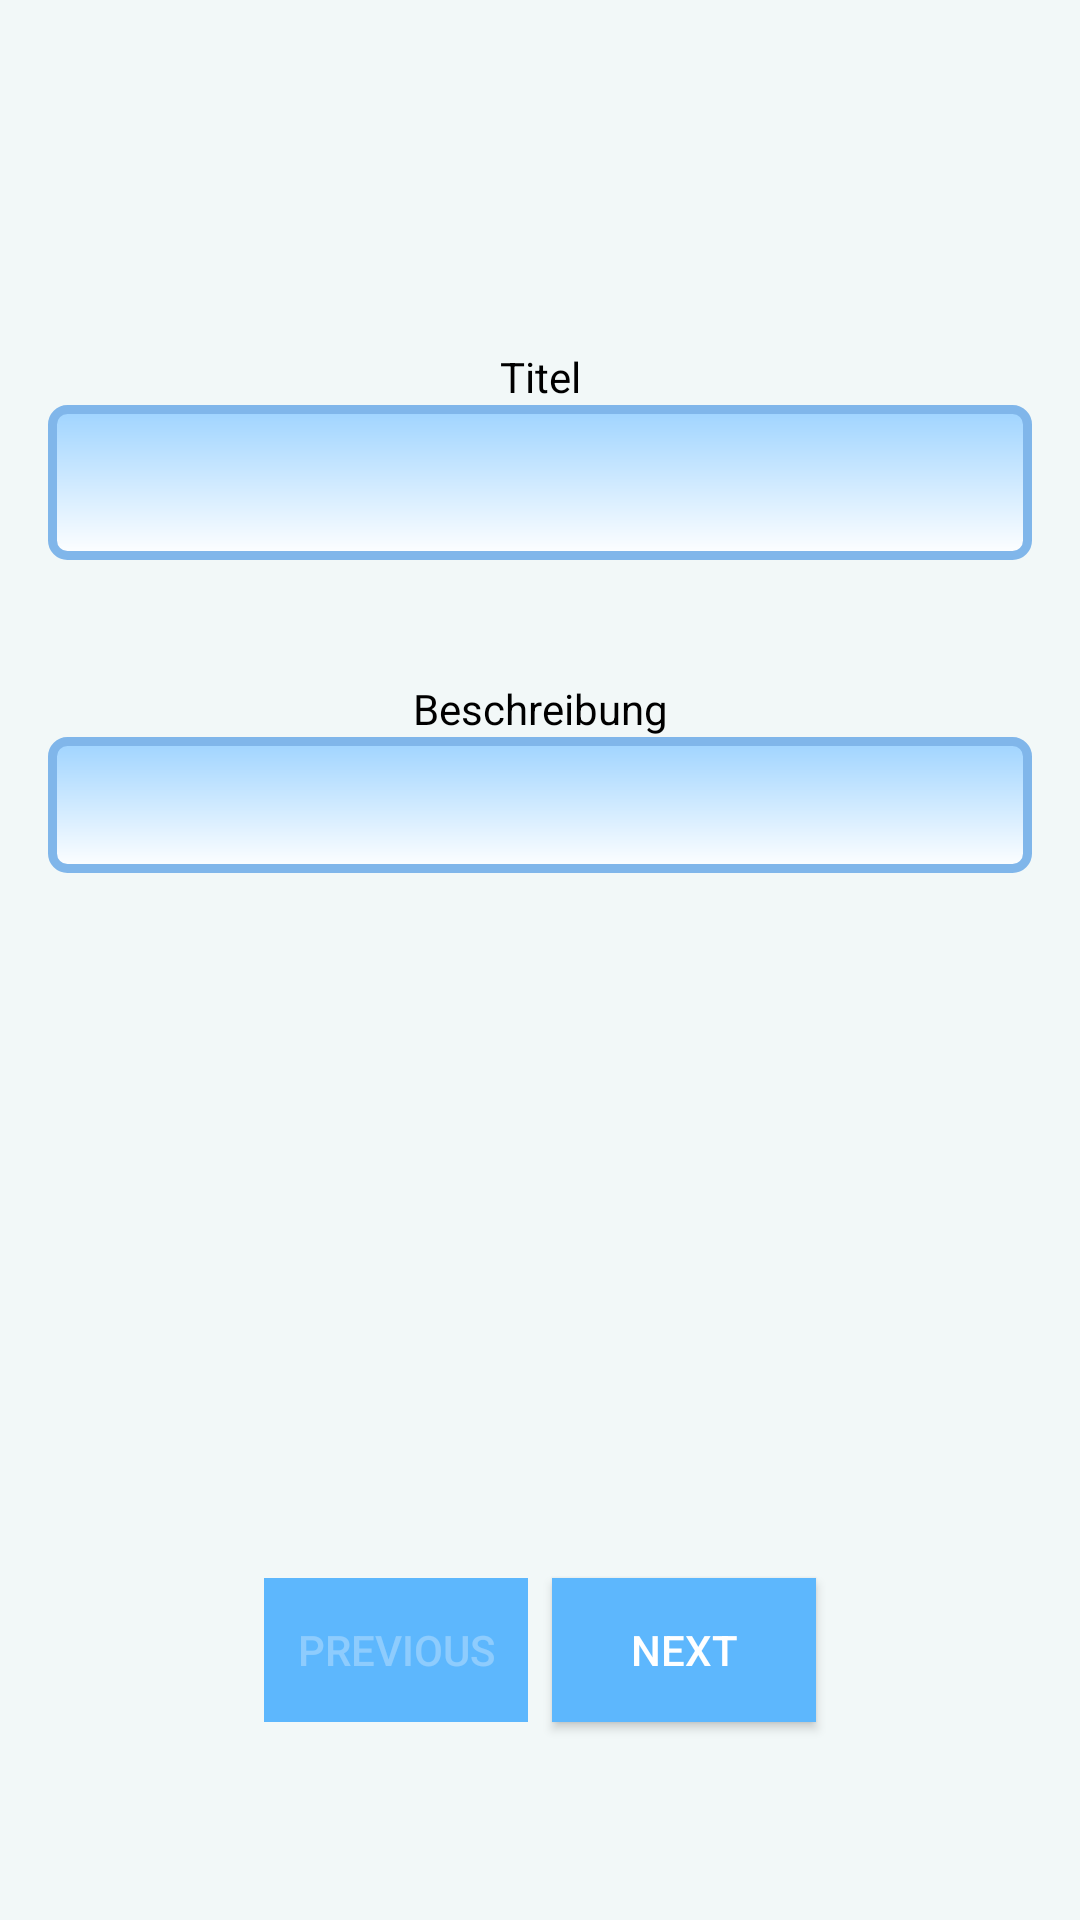

Produce the Android XML layout that renders to this screen, including the resource entries it uses.
<!-- AndroidManifest.xml: application theme Theme.RemindMe -->
<!-- res/layout/activity_create_termin.xml -->
<?xml version="1.0" encoding="utf-8"?>
<androidx.constraintlayout.widget.ConstraintLayout xmlns:android="http://schemas.android.com/apk/res/android"
    xmlns:app="http://schemas.android.com/apk/res-auto"
    xmlns:tools="http://schemas.android.com/tools"
    android:layout_width="match_parent"
    android:layout_height="match_parent"
    android:background="@color/background"
    android:orientation="vertical"
    android:padding="16dp"
    tools:context=".CreateTermin">

    <TextView
        android:id="@+id/textViewTitleTermin"
        android:layout_width="wrap_content"
        android:layout_height="wrap_content"
        android:layout_marginTop="100dp"
        android:text="@string/title"
        android:textColor="@color/black"
        app:layout_constraintEnd_toEndOf="parent"
        app:layout_constraintHorizontal_bias="0.5"
        app:layout_constraintStart_toStartOf="parent"
        app:layout_constraintTop_toTopOf="parent" />

    <EditText
        android:id="@+id/editTextTitle"
        android:layout_width="match_parent"
        android:layout_height="25pt"
        android:background="@drawable/edit_text_style"
        android:textAlignment="center"
        android:textColor="@color/black"
        app:layout_constraintTop_toBottomOf="@+id/textViewTitleTermin">

    </EditText>

    <TextView
        android:id="@+id/textViewDescription"
        android:layout_width="wrap_content"
        android:layout_height="wrap_content"
        android:layout_marginTop="40dp"
        android:text="@string/description"
        android:textColor="@color/black"
        app:layout_constraintEnd_toEndOf="parent"
        app:layout_constraintHorizontal_bias="0.5"
        app:layout_constraintStart_toStartOf="parent"
        app:layout_constraintTop_toBottomOf="@id/editTextTitle" />

    <EditText
        android:id="@+id/editTextDescription"
        android:layout_width="match_parent"
        android:layout_height="wrap_content"
        android:background="@drawable/edit_text_style"
        android:inputType="textMultiLine"
        android:maxLines="10"
        android:minLines="2"
        android:textAlignment="center"
        android:textColor="@color/black"
        app:layout_constraintTop_toBottomOf="@+id/textViewDescription">

    </EditText>

    <TextView
        android:id="@+id/textViewCategory"
        android:layout_width="wrap_content"
        android:layout_height="wrap_content"
        android:text="@string/category"
        android:textColor="@color/black"
        android:visibility="invisible"
        app:layout_constraintBottom_toBottomOf="parent"
        app:layout_constraintEnd_toEndOf="parent"
        app:layout_constraintHorizontal_bias="0.5"
        app:layout_constraintStart_toStartOf="parent"
        app:layout_constraintTop_toTopOf="parent" />

    <Spinner
        android:id="@+id/spinnerCategory"
        android:layout_width="match_parent"
        android:layout_height="wrap_content"
        android:entries="@array/categories"
        android:textAlignment="center"
        android:theme="@style/mySpinnerItemStyle"
        android:visibility="invisible"
        app:layout_constraintTop_toBottomOf="@id/textViewCategory" />

    <TextView
        android:id="@+id/textViewImportance"
        android:layout_width="wrap_content"
        android:layout_height="wrap_content"
        android:layout_marginTop="40dp"
        android:text="@string/importance"
        android:textColor="@color/black"
        android:visibility="invisible"
        app:layout_constraintEnd_toEndOf="parent"
        app:layout_constraintHorizontal_bias="0.5"
        app:layout_constraintStart_toStartOf="parent"
        app:layout_constraintTop_toBottomOf="@id/spinnerCategory" />

    <Spinner
        android:id="@+id/spinnerImportance"
        android:layout_width="match_parent"
        android:layout_height="wrap_content"
        android:entries="@array/importanceArray"
        android:textAlignment="center"
        android:theme="@style/mySpinnerItemStyle"
        android:visibility="invisible"
        app:layout_constraintTop_toBottomOf="@id/textViewImportance" />


    <TextView
        android:id="@+id/textViewDate"
        android:layout_width="wrap_content"
        android:layout_height="wrap_content"
        android:layout_marginTop="100dp"
        android:text="@string/date"
        android:textColor="@color/black"
        android:visibility="invisible"
        app:layout_constraintBottom_toTopOf="@+id/dataPicker"
        app:layout_constraintEnd_toEndOf="parent"
        app:layout_constraintHorizontal_bias="0.5"
        app:layout_constraintStart_toStartOf="parent"
        app:layout_constraintTop_toTopOf="parent" />

    <DatePicker
        android:id="@+id/dataPicker"
        android:layout_width="wrap_content"
        android:layout_height="wrap_content"
        android:background="@color/background_calendar"
        android:visibility="invisible"
        app:layout_constraintEnd_toEndOf="parent"
        app:layout_constraintHorizontal_bias="0.5"
        app:layout_constraintStart_toStartOf="parent"
        app:layout_constraintTop_toBottomOf="@+id/textViewDate" />

    <TextView
        android:id="@+id/textViewTime"
        android:layout_width="wrap_content"
        android:layout_height="wrap_content"
        android:layout_marginTop="100dp"
        android:text="@string/time"
        android:textColor="@color/black"
        android:visibility="invisible"
        app:layout_constraintEnd_toEndOf="parent"
        app:layout_constraintHorizontal_bias="0.5"
        app:layout_constraintStart_toStartOf="parent"
        app:layout_constraintTop_toTopOf="parent" />

    <TimePicker
        android:id="@+id/timePicker"
        android:layout_width="wrap_content"
        android:layout_height="wrap_content"
        android:background="@color/background_calendar"
        android:visibility="invisible"
        app:layout_constraintEnd_toEndOf="parent"
        app:layout_constraintHorizontal_bias="0.5"
        app:layout_constraintStart_toStartOf="parent"
        app:layout_constraintTop_toBottomOf="@+id/textViewDate" />


    <TextView
        android:id="@+id/textViewAllInformation"
        android:layout_width="match_parent"
        android:layout_height="wrap_content"
        android:visibility="invisible"
        android:textColor="@color/black"
        android:textSize="14pt"
        app:layout_constraintBottom_toBottomOf="parent"
        app:layout_constraintEnd_toEndOf="parent"
        app:layout_constraintHorizontal_bias="0.5"
        app:layout_constraintStart_toStartOf="parent"
        app:layout_constraintTop_toTopOf="parent">

    </TextView>

    <Button
        android:id="@+id/btnNextNewTermin"
        android:layout_width="wrap_content"
        android:layout_height="wrap_content"
        android:layout_gravity="center"
        android:layout_marginBottom="50dp"
        android:background="@color/background_calendar"
        android:text="@string/next"
        app:layout_constraintBottom_toBottomOf="parent"
        app:layout_constraintEnd_toEndOf="parent"
        app:layout_constraintHorizontal_bias="0.7"
        app:layout_constraintStart_toStartOf="parent" />

    <Button
        android:id="@+id/btnPreviousNewTermin"
        android:layout_width="wrap_content"
        android:layout_height="wrap_content"
        android:layout_gravity="center"
        android:layout_marginBottom="50dp"
        android:background="@color/background_calendar"
        android:enabled="false"
        android:text="@string/previous"
        app:layout_constraintBottom_toBottomOf="parent"
        app:layout_constraintEnd_toEndOf="parent"
        app:layout_constraintHorizontal_bias="0.3"
        app:layout_constraintStart_toStartOf="parent" />


</androidx.constraintlayout.widget.ConstraintLayout>
<!-- resources referenced by this layout -->
<resources>
  <string-array name="categories">
          <item>@string/medicine</item>
          <item>@string/job</item>
          <item>@string/leisure</item>
          <item>@string/other</item>
      </string-array>
  <string-array name="importanceArray">
          <item>@string/high</item>
          <item>@string/middle</item>
          <item>@string/low</item>
      </string-array>
  <color name="background">#F2F8F8</color>
  <color name="background_calendar">#5DB7FD</color>
  <color name="black">#FF000000</color>
  <!-- drawable edit_text_style (drawable) -->
  <shape xmlns:android="http://schemas.android.com/apk/res/android"
      android:thickness="0dp"
      android:shape="rectangle">
      <stroke android:width="3dp"
          android:color="#80B6EA"/>
      <corners android:radius="5dp" />
      <gradient
          android:startColor="#9FD4FF"
          android:endColor="#FFFFFF"
          android:type="linear"
          android:angle="270"/>
  </shape>
  <string name="category">Kategorie</string>
  <string name="date">Datum</string>
  <string name="description">Beschreibung</string>
  <string name="importance">Bedeutung</string>
  <string name="next">Next</string>
  <string name="previous">Previous</string>
  <string name="time">Time</string>
  <string name="title">Titel</string>
  <style name="mySpinnerItemStyle" parent="Widget.AppCompat.Light.DropDownItem.Spinner">
          <item name="android:paddingStart">0dp</item>
          <item name="android:paddingEnd">0dp</item>
          <item name="android:background">@color/background</item>
          <item name="android:textColor">@color/black</item>
          <item name="android:textSize">14sp</item>
      </style>
  <style name="Theme.RemindMe" parent="Theme.AppCompat.NoActionBar">
          
          <item name="colorPrimary">#651FFF</item>
          <item name="colorPrimaryVariant">@color/purple_700</item>
          <item name="colorOnPrimary">#FFFFFF</item>
  
          
          <item name="colorSecondary">@color/teal_700</item>
          <item name="colorSecondaryVariant">@color/teal_700</item>
          <item name="colorOnSecondary">@color/black</item>
          
          <item name="android:statusBarColor" tools:targetApi="l">?attr/colorPrimaryVariant</item>
          
          <item name="android:itemBackground">@color/background</item>
  
          <item name="android:itemTextAppearance">@style/myCustomMenuTextAppearance</item>
      </style>
  <string name="medicine">Medizin</string>
  <string name="job">Arbeit</string>
  <string name="leisure">Freizeit</string>
  <string name="other">Sonstiges</string>
  <string name="high">Hoch</string>
  <string name="middle">Mitte</string>
  <string name="low">Niedrig</string>
  <color name="purple_700">#FF3700B3</color>
  <color name="teal_700">#4DD0E1</color>
  <style name="myCustomMenuTextAppearance" parent="@android:style/TextAppearance.Widget.IconMenu.Item">
          <item name="android:textColor">@color/text_color_dark</item>
      </style>
  <color name="text_color_dark">#FF3700B3</color>
</resources>
